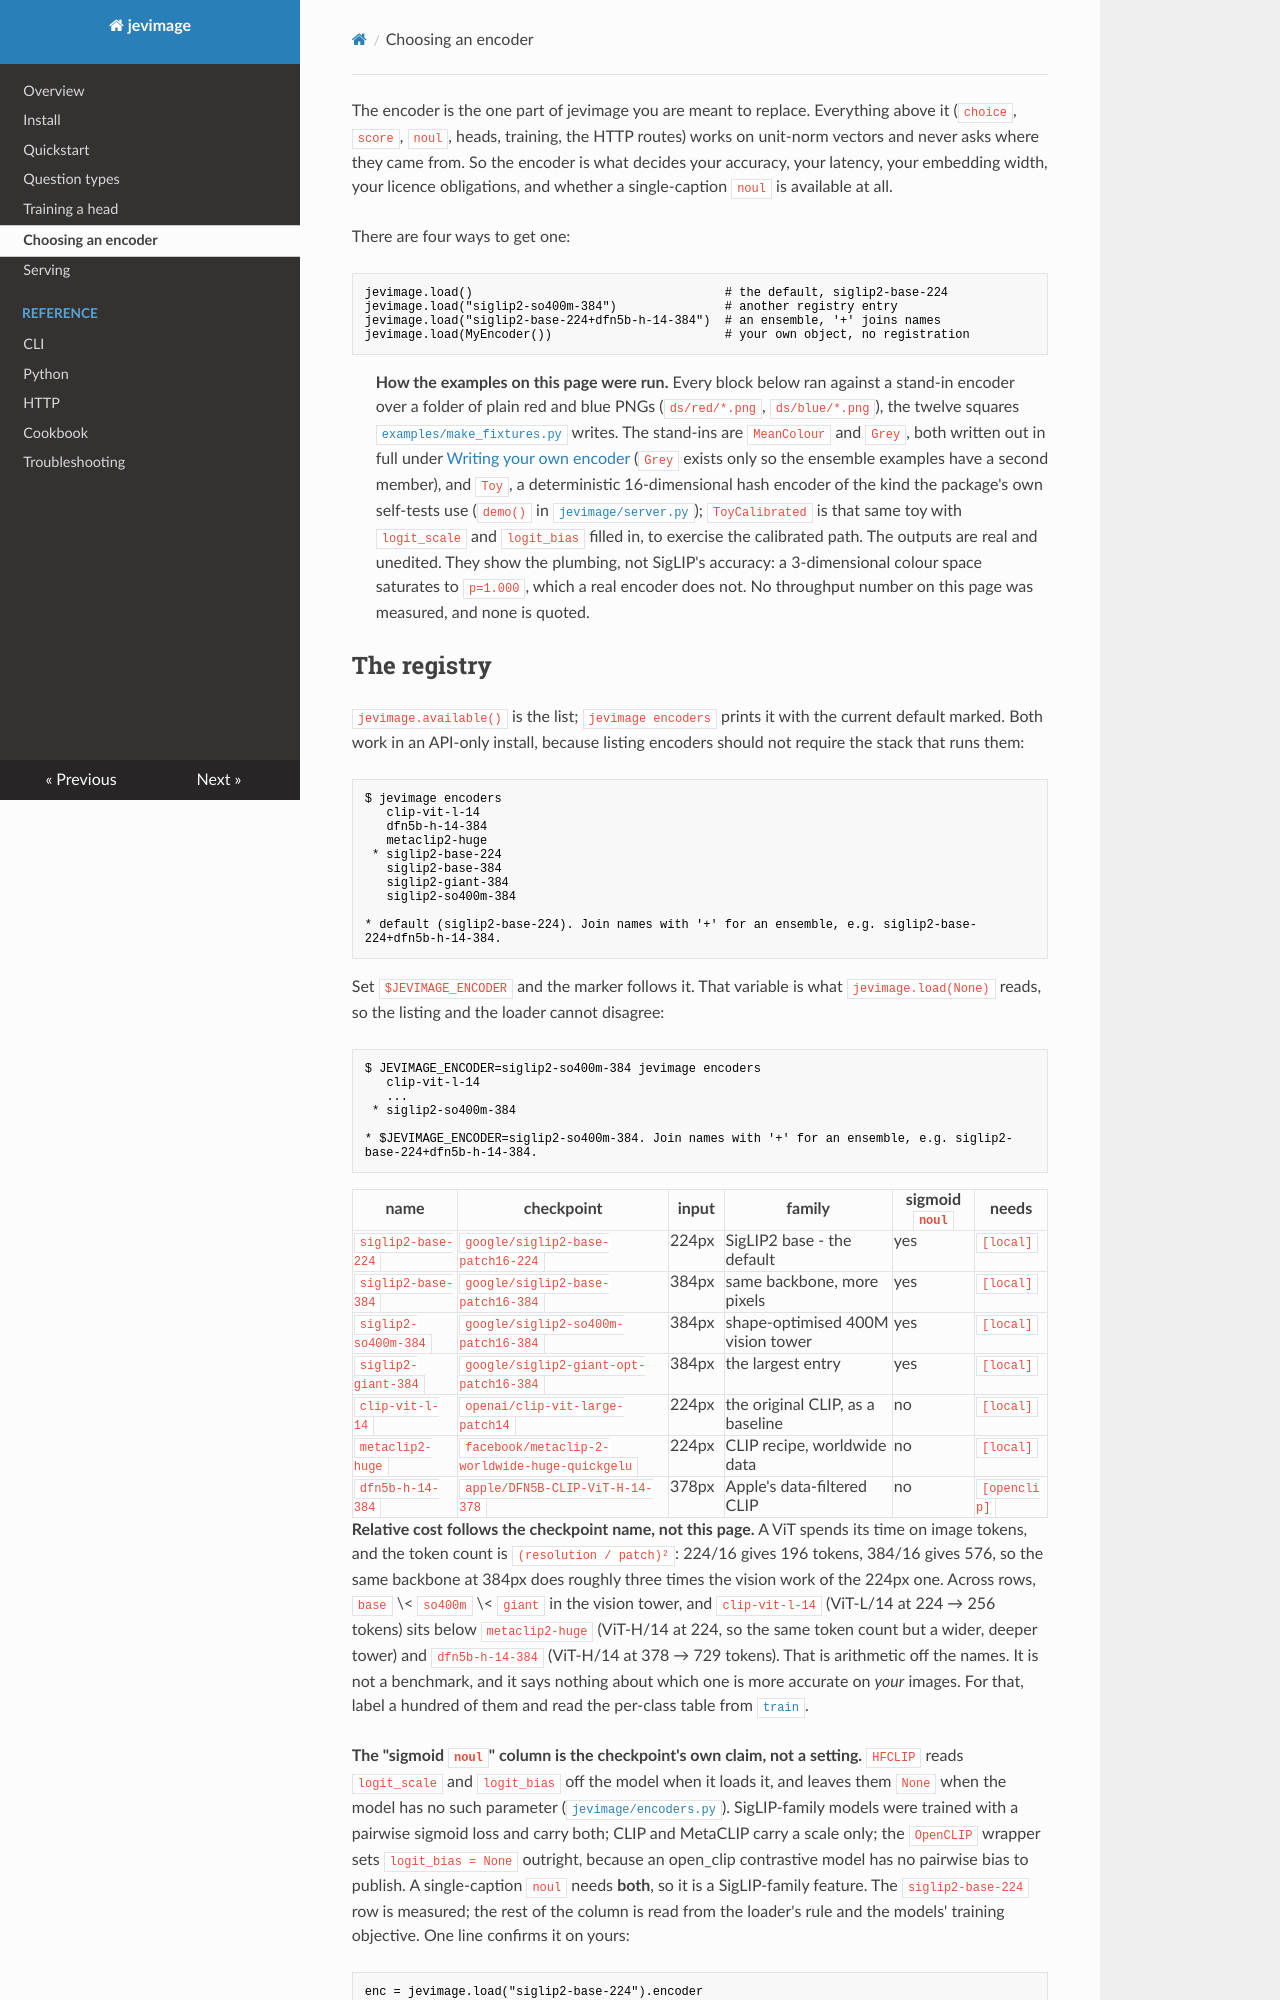

repository: Per0x1de-1337/jevimage · page: encoders/index.html · generator: mkdocs

---
title: "Choosing an encoder"
description: "The registry, ensembling with '+', writing your own, and why a head belongs to the encoder that fitted it."
---

The encoder is the one part of jevimage you are meant to replace. Everything above it
(`choice`, `score`, `noul`, heads, training, the HTTP routes) works on unit-norm vectors
and never asks where they came from. So the encoder is what decides your accuracy, your
latency, your embedding width, your licence obligations, and whether a single-caption
`noul` is available at all.

There are four ways to get one:

```python
jevimage.load()                                   # the default, siglip2-base-224
jevimage.load("siglip2-so400m-384")               # another registry entry
jevimage.load("siglip2-base-224+dfn5b-h-14-384")  # an ensemble, '+' joins names
jevimage.load(MyEncoder())                        # your own object, no registration
```

> **How the examples on this page were run.** Every block below ran against a stand-in
> encoder over a folder of plain red and blue
> PNGs (`ds/red/*.png`, `ds/blue/*.png`), the twelve squares
> [`examples/make_fixtures.py`](https://github.com/Per0x1de-1337/jevimage/blob/main/examples/make_fixtures.py) writes. The stand-ins are `MeanColour` and `Grey`, both
> written out in full under [Writing your own encoder](#writing-your-own-encoder)
> (`Grey` exists only so the ensemble examples have a second member), and `Toy`, a
> deterministic 16-dimensional hash encoder of the kind the package's own self-tests use
> (`demo()` in [`jevimage/server.py`](https://github.com/Per0x1de-1337/jevimage/blob/main/jevimage/server.py)); `ToyCalibrated` is that
> same toy with `logit_scale` and `logit_bias` filled in, to exercise the calibrated
> path. The outputs are real and unedited. They show the plumbing, not SigLIP's accuracy:
> a 3-dimensional colour space saturates to `p=1.000`, which a real encoder does not. No
> throughput number on this page was measured, and none is quoted.
